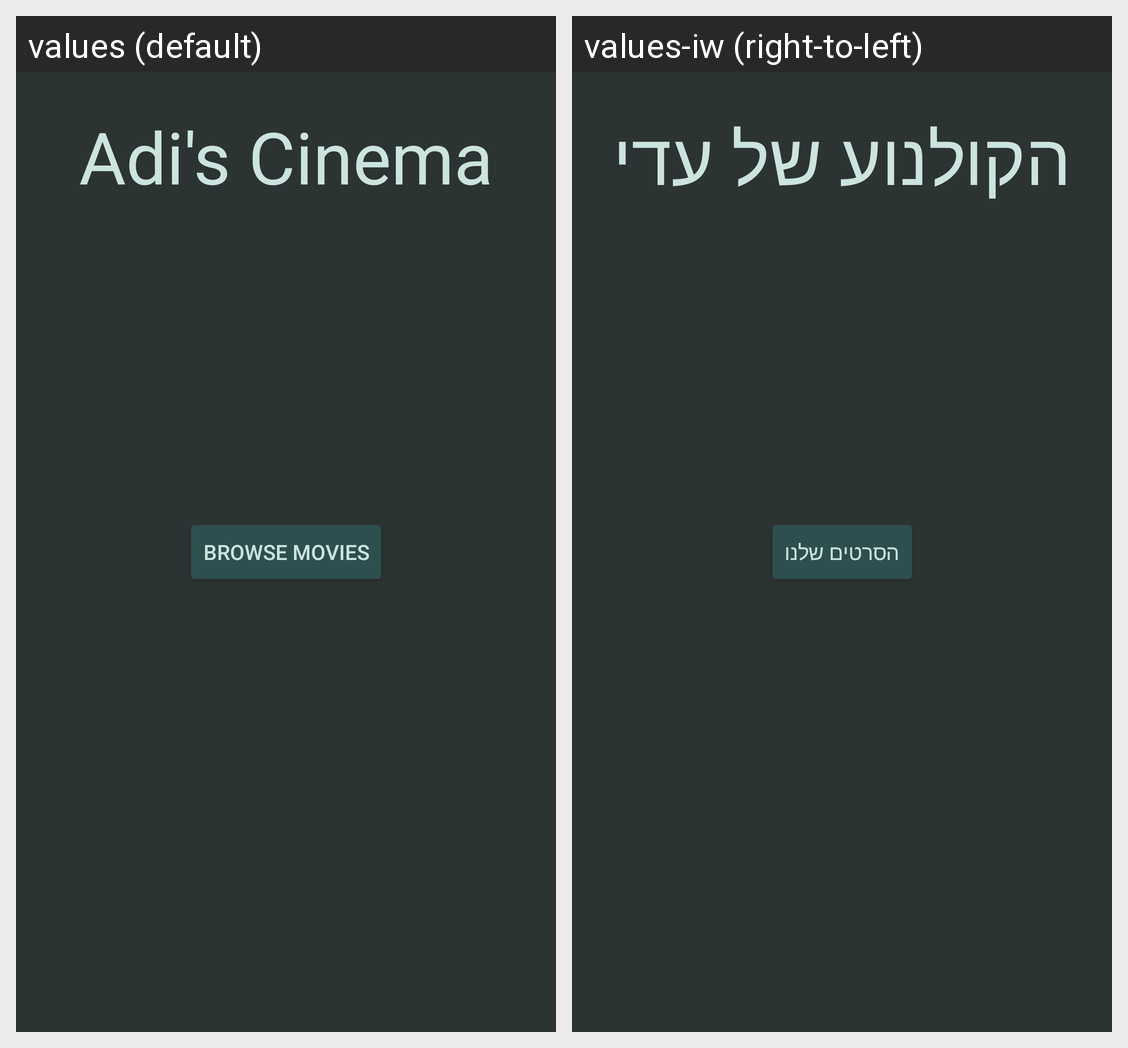

For this localized Android screen grid, give each drawn string resource with its value in every locale shown.
Android screen res/layout/activity_main.xml rendered under 2 locales, left to right: values (default), values-iw (right-to-left). Device: Nexus 5 (rendered at 1080×1920; each locale shown at half size, 540×960, under a caption strip naming it); theme Theme.MoviePoster.
Strings drawn on this screen, with the default value and each locale's value (text and hints the layout hard-codes, and strings that could not be matched under every locale, appear in the picture but are not listed):

adi_cinema
  values: Adi's Cinema
  values-iw: הקולנוע של עדי

browse_movies
  values: Browse Movies
  values-iw: הסרטים שלנו
